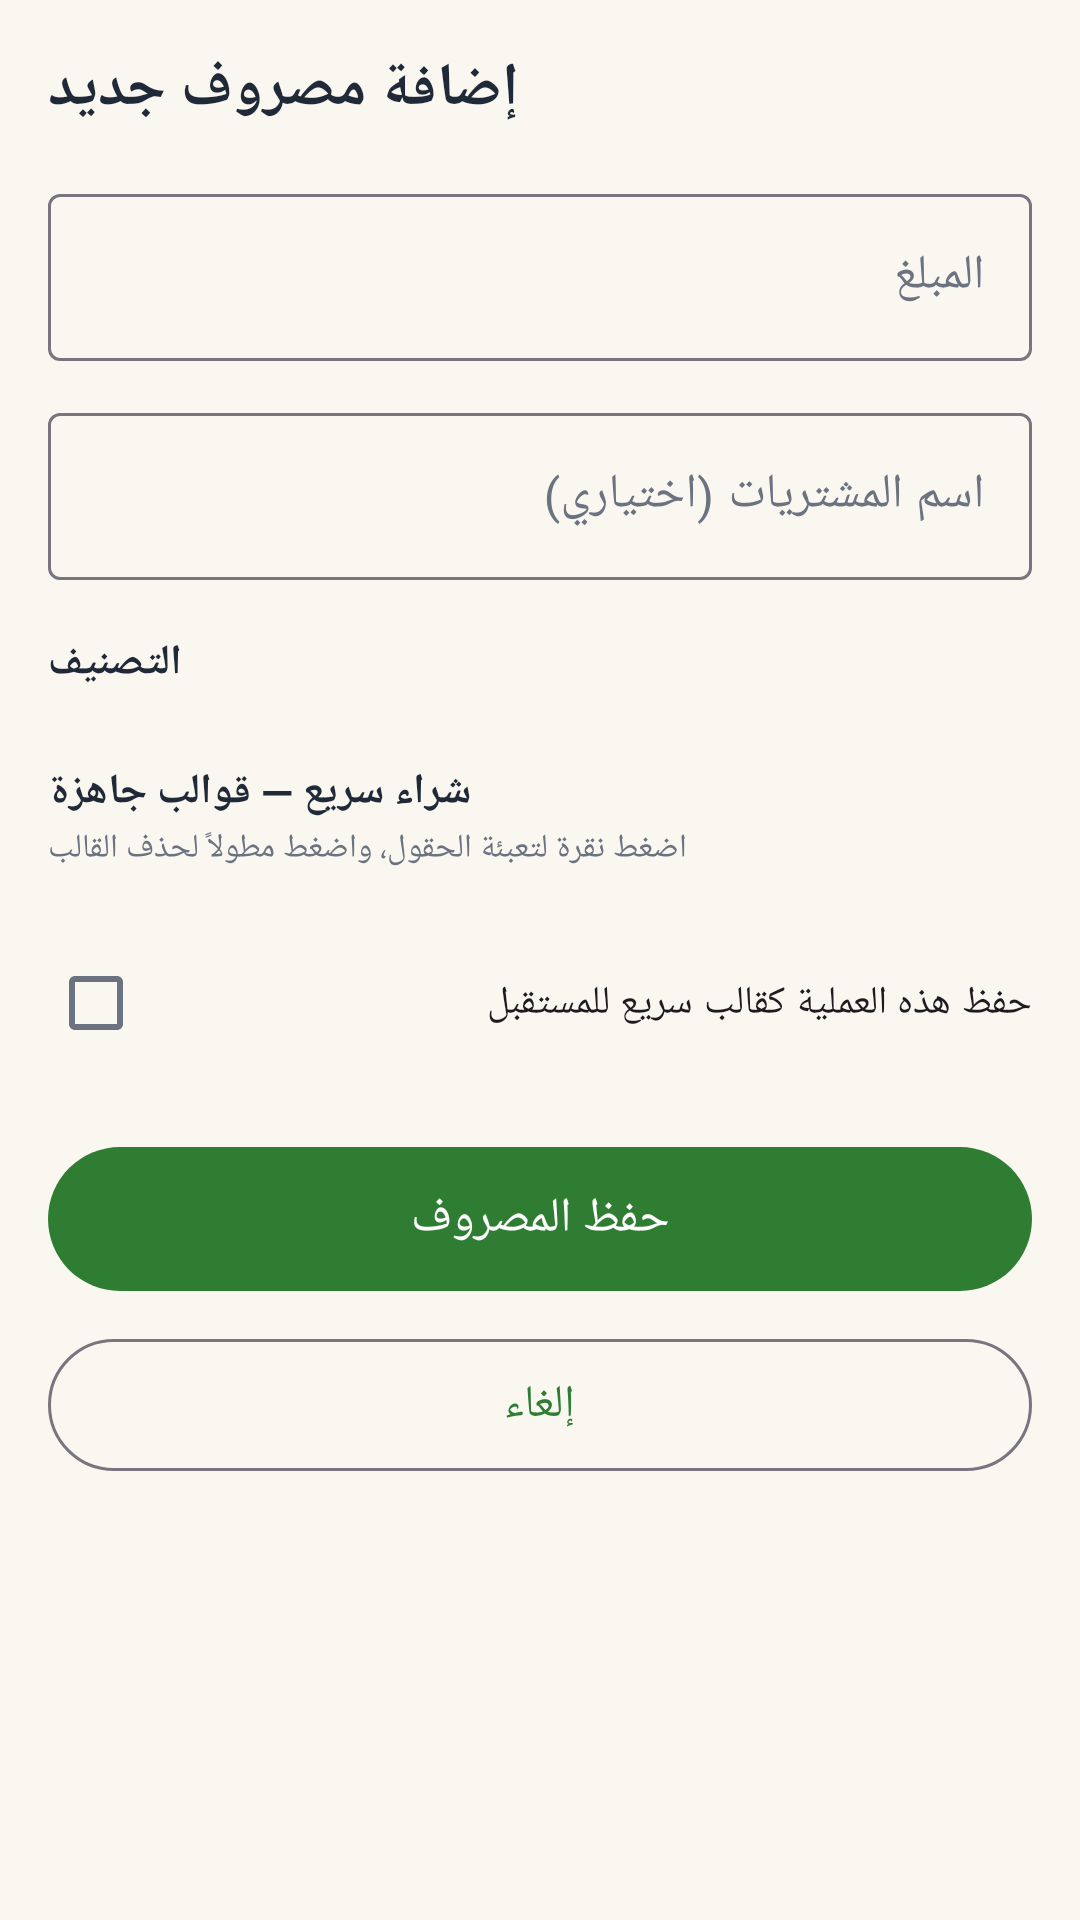

Write the Android layout XML for this screen, with the resource values it uses.
<!-- AndroidManifest.xml: application theme Theme.HouseBudget -->
<!-- res/layout/fragment_add_expense.xml -->
<?xml version="1.0" encoding="utf-8"?>
<ScrollView xmlns:android="http://schemas.android.com/apk/res/android"
    xmlns:app="http://schemas.android.com/apk/res-auto"
    android:layout_width="match_parent"
    android:layout_height="match_parent"
    android:fillViewport="true">

    <LinearLayout
        android:layout_width="match_parent"
        android:layout_height="wrap_content"
        android:orientation="vertical"
        android:padding="16dp">

        <TextView
            android:layout_width="wrap_content"
            android:layout_height="wrap_content"
            android:text="@string/title_add_expense"
            android:textColor="@color/text_main"
            android:textSize="20sp"
            android:textStyle="bold" />

        
        <com.google.android.material.textfield.TextInputLayout
            android:id="@+id/inputLayoutAmount"
            style="@style/Widget.Material3.TextInputLayout.OutlinedBox"
            android:layout_width="match_parent"
            android:layout_height="wrap_content"
            android:layout_marginTop="16dp"
            android:hint="@string/hint_amount"
            app:prefixText="د.ج">

            <com.google.android.material.textfield.TextInputEditText
                android:id="@+id/inputAmount"
                android:layout_width="match_parent"
                android:layout_height="wrap_content"
                android:imeOptions="actionNext"
                android:inputType="numberDecimal"
                android:maxLines="1" />
        </com.google.android.material.textfield.TextInputLayout>

        
        <com.google.android.material.textfield.TextInputLayout
            android:id="@+id/inputLayoutName"
            style="@style/Widget.Material3.TextInputLayout.OutlinedBox"
            android:layout_width="match_parent"
            android:layout_height="wrap_content"
            android:layout_marginTop="12dp"
            android:hint="@string/hint_name">

            <com.google.android.material.textfield.TextInputEditText
                android:id="@+id/inputName"
                android:layout_width="match_parent"
                android:layout_height="wrap_content"
                android:imeOptions="actionDone"
                android:inputType="textCapSentences"
                android:maxLines="1" />
        </com.google.android.material.textfield.TextInputLayout>

        
        <TextView
            android:layout_width="wrap_content"
            android:layout_height="wrap_content"
            android:layout_marginTop="18dp"
            android:text="@string/label_category"
            android:textColor="@color/text_main"
            android:textSize="14sp"
            android:textStyle="bold" />

        <com.google.android.material.chip.ChipGroup
            android:id="@+id/chipGroupCategories"
            android:layout_width="match_parent"
            android:layout_height="wrap_content"
            android:layout_marginTop="6dp"
            app:chipSpacing="6dp"
            app:selectionRequired="true"
            app:singleSelection="true" />

        
        <TextView
            android:id="@+id/txtTemplatesTitle"
            android:layout_width="wrap_content"
            android:layout_height="wrap_content"
            android:layout_marginTop="18dp"
            android:text="@string/quick_templates"
            android:textColor="@color/text_main"
            android:textSize="14sp"
            android:textStyle="bold" />

        <TextView
            android:id="@+id/txtTemplatesHint"
            android:layout_width="wrap_content"
            android:layout_height="wrap_content"
            android:layout_marginTop="2dp"
            android:text="@string/quick_templates_hint"
            android:textColor="@color/text_secondary"
            android:textSize="11sp" />

        <com.google.android.material.chip.ChipGroup
            android:id="@+id/templatesGroup"
            android:layout_width="match_parent"
            android:layout_height="wrap_content"
            android:layout_marginTop="6dp" />

        
        <com.google.android.material.checkbox.MaterialCheckBox
            android:id="@+id/checkSaveTemplate"
            android:layout_width="match_parent"
            android:layout_height="wrap_content"
            android:layout_marginTop="14dp"
            android:text="@string/save_as_template"
            android:textSize="13sp" />

        
        <com.google.android.material.button.MaterialButton
            android:id="@+id/btnSave"
            android:layout_width="match_parent"
            android:layout_height="56dp"
            android:layout_marginTop="20dp"
            android:text="@string/btn_save"
            android:textSize="16sp" />

        <com.google.android.material.button.MaterialButton
            android:id="@+id/btnCancel"
            style="@style/Widget.Material3.Button.OutlinedButton"
            android:layout_width="match_parent"
            android:layout_height="52dp"
            android:layout_marginTop="8dp"
            android:text="@string/btn_cancel"
            android:textSize="15sp" />
    </LinearLayout>
</ScrollView>
<!-- resources referenced by this layout -->
<resources>
  <color name="text_main">#1F2937</color>
  <color name="text_secondary">#6B7280</color>
  <string name="btn_cancel">إلغاء</string>
  <string name="btn_save">حفظ المصروف</string>
  <string name="hint_amount">المبلغ</string>
  <string name="hint_name">اسم المشتريات (اختياري)</string>
  <string name="label_category">التصنيف</string>
  <string name="quick_templates">شراء سريع — قوالب جاهزة</string>
  <string name="quick_templates_hint">اضغط نقرة لتعبئة الحقول، واضغط مطولاً لحذف القالب</string>
  <string name="save_as_template">حفظ هذه العملية كقالب سريع للمستقبل</string>
  <string name="title_add_expense">إضافة مصروف جديد</string>
  <style name="Theme.HouseBudget" parent="Theme.Material3.DayNight.NoActionBar">
          <item name="colorPrimary">@color/green_primary</item>
          <item name="colorOnPrimary">@color/white</item>
          <item name="colorPrimaryContainer">@color/green_light</item>
          <item name="colorOnPrimaryContainer">@color/green_dark</item>
          <item name="colorSecondary">@color/blue_secondary</item>
          <item name="colorOnSecondary">@color/white</item>
          <item name="android:colorBackground">@color/cream_bg</item>
          <item name="colorSurface">@color/white</item>
          <item name="colorOnSurface">@color/text_main</item>
          <item name="colorOnSurfaceVariant">@color/text_secondary</item>
          <item name="colorSurfaceVariant">@color/green_light</item>
          <item name="android:statusBarColor">@color/green_primary</item>
          <item name="android:windowLightStatusBar">false</item>
          <item name="android:navigationBarColor">@color/white</item>
          <item name="android:windowLightNavigationBar">true</item>
      </style>
  <color name="green_primary">#2E7D32</color>
  <color name="white">#FFFFFF</color>
  <color name="green_light">#E8F5E9</color>
  <color name="green_dark">#1B5E20</color>
  <color name="blue_secondary">#1565C0</color>
  <color name="cream_bg">#FAF7F0</color>
</resources>
